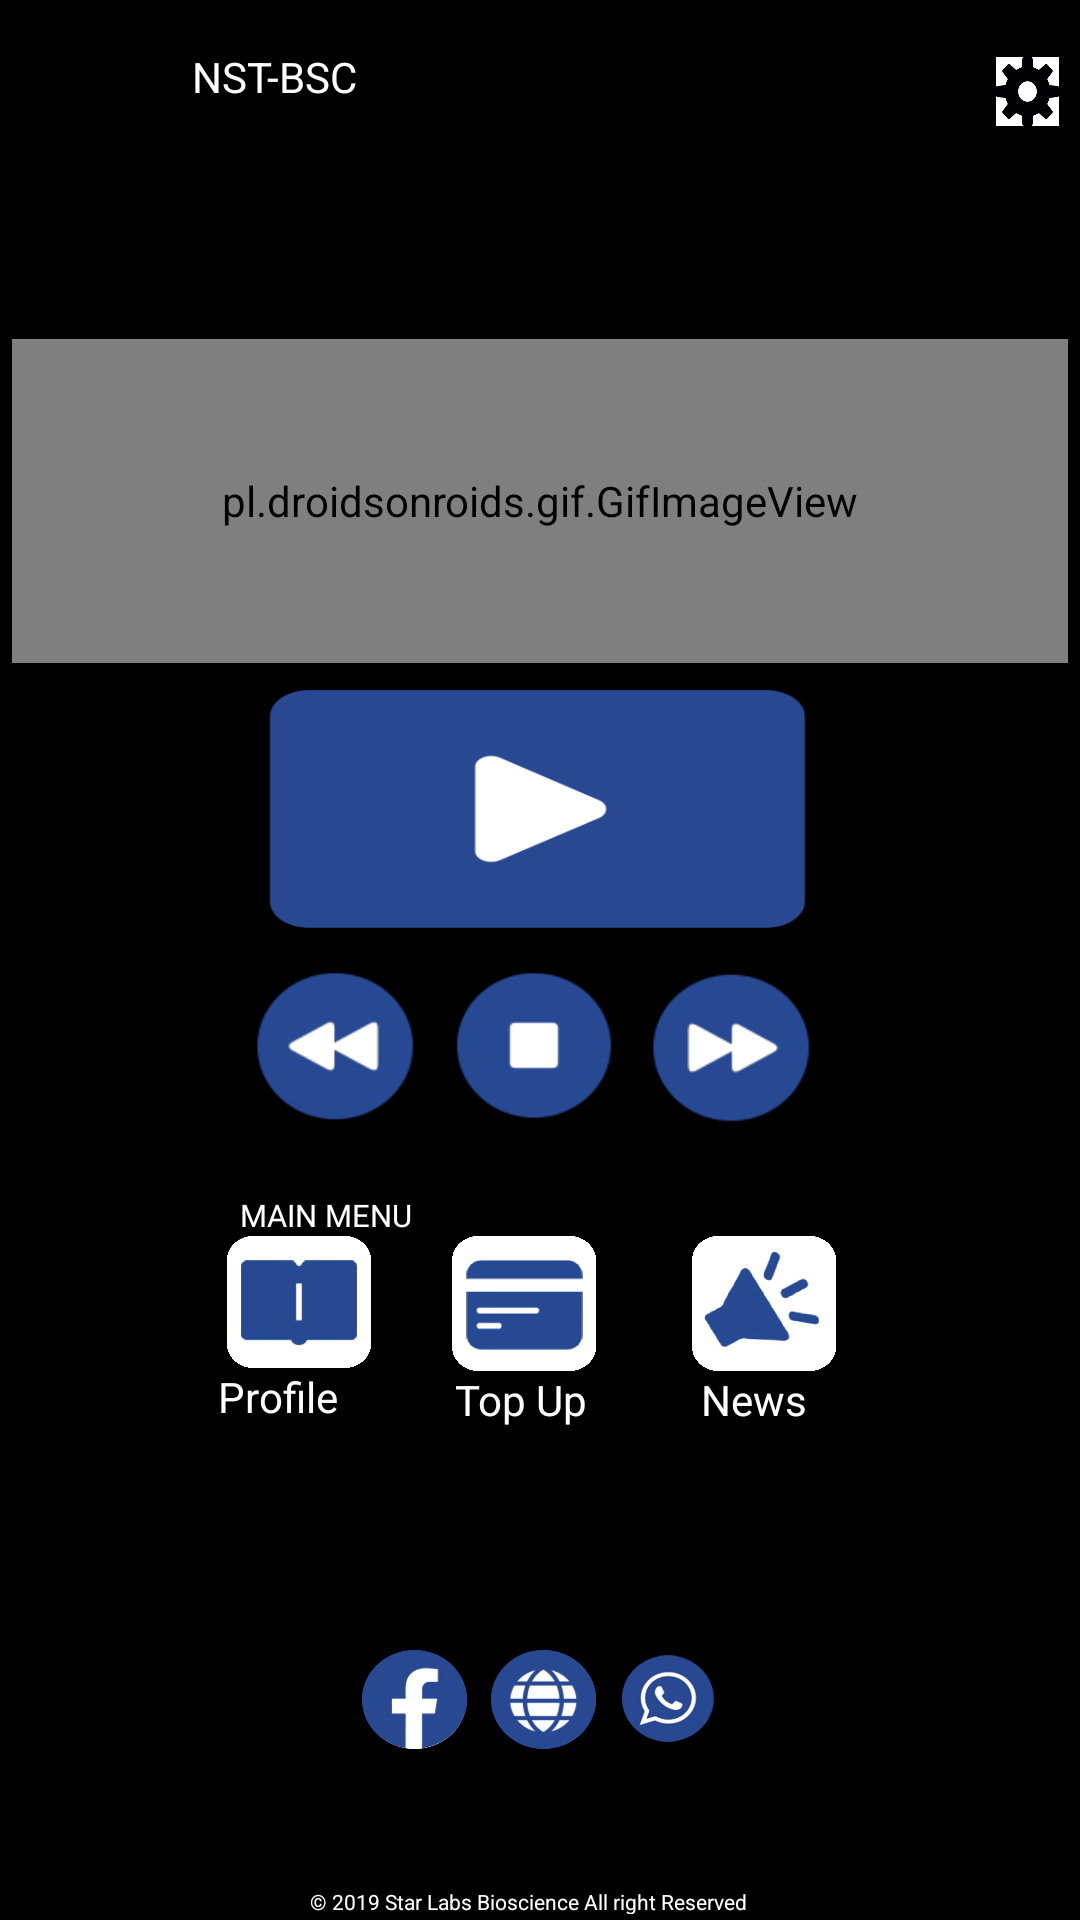

Write the Android layout XML for this screen, with the resource values it uses.
<!-- AndroidManifest.xml: application theme whateverthemeisthisidontcarebecauseitdontmatteranyway -->
<!-- res/layout/activity_main.xml -->
<?xml version="1.0" encoding="utf-8"?>
<androidx.constraintlayout.widget.ConstraintLayout xmlns:android="http://schemas.android.com/apk/res/android"
    xmlns:app="http://schemas.android.com/apk/res-auto"
    xmlns:tools="http://schemas.android.com/tools"
    android:layout_width="match_parent"
    android:layout_height="match_parent"
    android:background="@android:color/black"
    android:orientation="vertical"
    tools:context=".MainPage">

    <pl.droidsonroids.gif.GifImageView
        android:id="@+id/gifImageView"
        android:layout_width="352dp"
        android:layout_height="108dp"
        android:layout_marginStart="4dp"
        android:layout_marginTop="113dp"
        android:layout_marginEnd="4dp"
        android:src="@mipmap/shit"
        app:layout_constraintEnd_toEndOf="parent"
        app:layout_constraintStart_toStartOf="parent"
        app:layout_constraintTop_toTopOf="parent" />

    <Button
        android:id="@+id/設置"
        android:layout_width="21dp"
        android:layout_height="23dp"
        android:layout_marginTop="19dp"
        android:layout_marginEnd="7dp"
        android:background="@mipmap/gear"
        app:layout_constraintEnd_toEndOf="parent"
        app:layout_constraintTop_toTopOf="parent" />

    <TextView
        android:id="@+id/textView3"
        android:layout_width="wrap_content"
        android:layout_height="wrap_content"
        android:layout_marginStart="89dp"
        android:layout_marginEnd="16dp"
        android:text="@string/Profile"
        android:textColor="@android:color/white"
        app:layout_constraintEnd_toStartOf="@+id/textView2"
        app:layout_constraintStart_toStartOf="parent"
        app:layout_constraintTop_toBottomOf="@+id/我" />

    <TextView
        android:id="@+id/textView"
        android:layout_width="43dp"
        android:layout_height="20dp"
        android:layout_marginStart="19dp"
        android:layout_marginEnd="100dp"
        android:text="@string/News"
        android:textColor="@android:color/white"
        app:layout_constraintEnd_toEndOf="parent"
        app:layout_constraintStart_toEndOf="@+id/textView2"
        app:layout_constraintTop_toBottomOf="@+id/消息" />

    <TextView
        android:id="@+id/textView2"
        android:layout_width="wrap_content"
        android:layout_height="wrap_content"
        android:layout_marginStart="23dp"
        android:layout_marginEnd="19dp"
        android:text="@string/TopUp"
        android:textColor="@android:color/white"
        app:layout_constraintEnd_toStartOf="@+id/textView"
        app:layout_constraintStart_toEndOf="@+id/textView3"
        app:layout_constraintTop_toBottomOf="@+id/充值" />

    <Button
        android:id="@+id/充值"
        android:layout_width="48dp"
        android:layout_height="45dp"
        android:layout_marginStart="16dp"
        android:layout_marginTop="32dp"
        android:layout_marginEnd="16dp"
        android:background="@mipmap/reload"
        app:layout_constraintEnd_toStartOf="@+id/消息"
        app:layout_constraintStart_toEndOf="@+id/我"
        app:layout_constraintTop_toBottomOf="@+id/停" />

    <Button
        android:id="@+id/我"
        android:layout_width="48dp"
        android:layout_height="44dp"
        android:layout_marginStart="89dp"
        android:layout_marginEnd="11dp"
        android:background="@mipmap/book"
        app:layout_constraintEnd_toStartOf="@+id/充值"
        app:layout_constraintStart_toStartOf="parent"
        app:layout_constraintTop_toBottomOf="@+id/textView5" />

    <Button
        android:id="@+id/消息"
        android:layout_width="48dp"
        android:layout_height="45dp"
        android:layout_marginStart="16dp"
        android:layout_marginTop="32dp"
        android:layout_marginEnd="95dp"
        android:background="@mipmap/speaker"
        app:layout_constraintEnd_toEndOf="parent"
        app:layout_constraintStart_toEndOf="@+id/充值"
        app:layout_constraintTop_toBottomOf="@+id/向前" />

    <TextView
        android:id="@+id/textView5"
        android:layout_width="0dp"
        android:layout_height="14dp"
        android:layout_marginStart="80dp"
        android:layout_marginTop="18dp"
        android:layout_marginEnd="176dp"
        android:text="@string/main"
        android:textColor="@android:color/white"
        android:textSize="0.07in"
        app:layout_constraintEnd_toEndOf="parent"
        app:layout_constraintStart_toStartOf="parent"
        app:layout_constraintTop_toBottomOf="@+id/轉回"
        tools:ignore="SmallSp" />

    <Button
        android:id="@+id/轉回"
        android:layout_width="66dp"
        android:layout_height="62dp"
        android:layout_marginStart="79dp"
        android:layout_marginBottom="18dp"
        android:background="@mipmap/previous"
        app:layout_constraintBottom_toTopOf="@+id/textView5"
        app:layout_constraintEnd_toStartOf="@+id/停"
        app:layout_constraintStart_toStartOf="parent"
        app:layout_constraintTop_toBottomOf="@+id/播放" />

    <Button
        android:id="@+id/停"
        android:layout_width="66dp"
        android:layout_height="62dp"
        android:layout_marginBottom="32dp"
        android:background="@mipmap/stop"
        app:layout_constraintBottom_toTopOf="@+id/充值"
        app:layout_constraintEnd_toStartOf="@+id/向前"
        app:layout_constraintStart_toEndOf="@+id/轉回"
        app:layout_constraintTop_toBottomOf="@+id/播放" />

    <Button
        android:id="@+id/向前"
        android:layout_width="66dp"
        android:layout_height="62dp"
        android:layout_marginEnd="83dp"
        android:layout_marginBottom="32dp"
        android:background="@mipmap/forward"
        app:layout_constraintBottom_toTopOf="@+id/消息"
        app:layout_constraintEnd_toEndOf="parent"
        app:layout_constraintStart_toEndOf="@+id/停"
        app:layout_constraintTop_toBottomOf="@+id/播放" />

    <Button
        android:id="@+id/播放"
        android:layout_width="198dp"
        android:layout_height="97dp"
        android:layout_marginStart="79dp"
        android:layout_marginEnd="83dp"
        android:background="@mipmap/blek"
        app:layout_constraintEnd_toEndOf="parent"
        app:layout_constraintStart_toStartOf="parent"
        app:layout_constraintTop_toBottomOf="@+id/gifImageView" />

    <Button
        android:id="@+id/網站"
        android:layout_width="35dp"
        android:layout_height="33dp"
        android:layout_marginStart="4dp"
        android:layout_marginEnd="4dp"
        android:layout_marginBottom="46dp"
        android:background="@mipmap/web"
        app:layout_constraintBottom_toTopOf="@+id/kopi_right"
        app:layout_constraintEnd_toStartOf="@+id/微信"
        app:layout_constraintStart_toEndOf="@+id/面子書" />

    <Button
        android:id="@+id/面子書"
        android:layout_width="35dp"
        android:layout_height="33dp"
        android:layout_marginStart="124dp"
        android:layout_marginEnd="4dp"
        android:layout_marginBottom="46dp"
        android:background="@mipmap/fb"
        app:layout_constraintBottom_toTopOf="@+id/kopi_right"
        app:layout_constraintEnd_toStartOf="@+id/網站"
        app:layout_constraintStart_toStartOf="parent" />

    <Button
        android:id="@+id/微信"
        android:layout_width="35dp"
        android:layout_height="33dp"
        android:layout_marginStart="3dp"
        android:layout_marginEnd="123dp"
        android:layout_marginBottom="46dp"
        android:background="@mipmap/ws"
        app:layout_constraintBottom_toTopOf="@+id/kopi_right"
        app:layout_constraintEnd_toEndOf="parent"
        app:layout_constraintStart_toEndOf="@+id/網站" />

    <TextView
        android:id="@+id/kopi_right"
        android:layout_width="260dp"
        android:layout_height="9dp"
        android:layout_marginStart="46dp"
        android:layout_marginEnd="54dp"
        android:layout_marginBottom="2dp"
        android:text="@string/copyright"
        android:textAlignment="center"
        android:textColor="@android:color/white"
        android:textSize="7dp"
        app:layout_constraintBottom_toBottomOf="parent"
        app:layout_constraintEnd_toEndOf="parent"
        app:layout_constraintStart_toStartOf="parent" />

    <Button
        android:id="@+id/ble_switch"
        android:layout_width="48dp"
        android:layout_height="49dp"
        android:layout_marginStart="16dp"
        android:layout_marginTop="16dp"
        android:background="@mipmap/bluoootoof"
        android:onClick="Bluetooth"
        app:layout_constraintStart_toStartOf="parent"
        app:layout_constraintTop_toTopOf="parent" />

    <TextView
        android:id="@+id/connected"
        android:layout_width="123dp"
        android:layout_height="49dp"
        android:text="@string/nameble"
        android:textColor="@android:color/white"
        android:layout_marginTop="16dp"
        android:layout_marginEnd="145dp"
        app:layout_constraintEnd_toStartOf="@+id/設置"
        app:layout_constraintStart_toEndOf="@+id/ble_switch"
        app:layout_constraintTop_toTopOf="parent" />

    <TextView
        android:id="@+id/cc"
        android:layout_width="47dp"
        android:layout_height="22dp"
        android:layout_marginStart="16dp"
        android:onClick="cc"
        app:layout_constraintStart_toStartOf="parent"
        app:layout_constraintTop_toBottomOf="@+id/ble_switch" />


</androidx.constraintlayout.widget.ConstraintLayout>
<!-- resources referenced by this layout -->
<resources>
  <!-- mipmap blek: png bitmap (mipmap-mdpi, 4823 bytes) -->
  <!-- mipmap book: png bitmap (mipmap-xxxhdpi, 75700 bytes) -->
  <!-- mipmap fb: png bitmap (mipmap-xxxhdpi, 23667 bytes) -->
  <!-- mipmap forward: png bitmap (mipmap-xxxhdpi, 3607 bytes) -->
  <!-- mipmap gear: png bitmap (mipmap-hdpi, 2839 bytes) -->
  <!-- mipmap previous: png bitmap (mipmap-xxhdpi, 3618 bytes) -->
  <!-- mipmap reload: png bitmap (mipmap-xxhdpi, 101311 bytes) -->
  <!-- mipmap speaker: png bitmap (mipmap-hdpi, 228020 bytes) -->
  <!-- mipmap stop: png bitmap (mipmap-xhdpi, 2675 bytes) -->
  <!-- mipmap web: png bitmap (mipmap-hdpi, 47277 bytes) -->
  <!-- mipmap ws: png bitmap (mipmap-xxhdpi, 34414 bytes) -->
  <string name="News">News</string>
  <string name="Profile">Profile</string>
  <string name="TopUp">Top Up</string>
  <string name="copyright" translatable="true"> © 2019 Star Labs Bioscience All right Reserved</string>
  <string name="main">MAIN MENU</string>
  <string name="nameble" translatable="false">NST-BSC</string>
  <style name="whateverthemeisthisidontcarebecauseitdontmatteranyway" parent="Theme.AppCompat.Light.NoActionBar">
          
          <item name="colorPrimary">@color/colorPrimary</item>
          <item name="colorPrimaryDark">@color/colorPrimaryDark</item>
          <item name="colorAccent">@color/colorAccent</item>
          
          <item name="android:windowFullscreen">true</item>
      </style>
  <color name="colorPrimary">#FF0000</color>
  <color name="colorPrimaryDark">#FF0000</color>
  <color name="colorAccent">#FF0000</color>
</resources>
